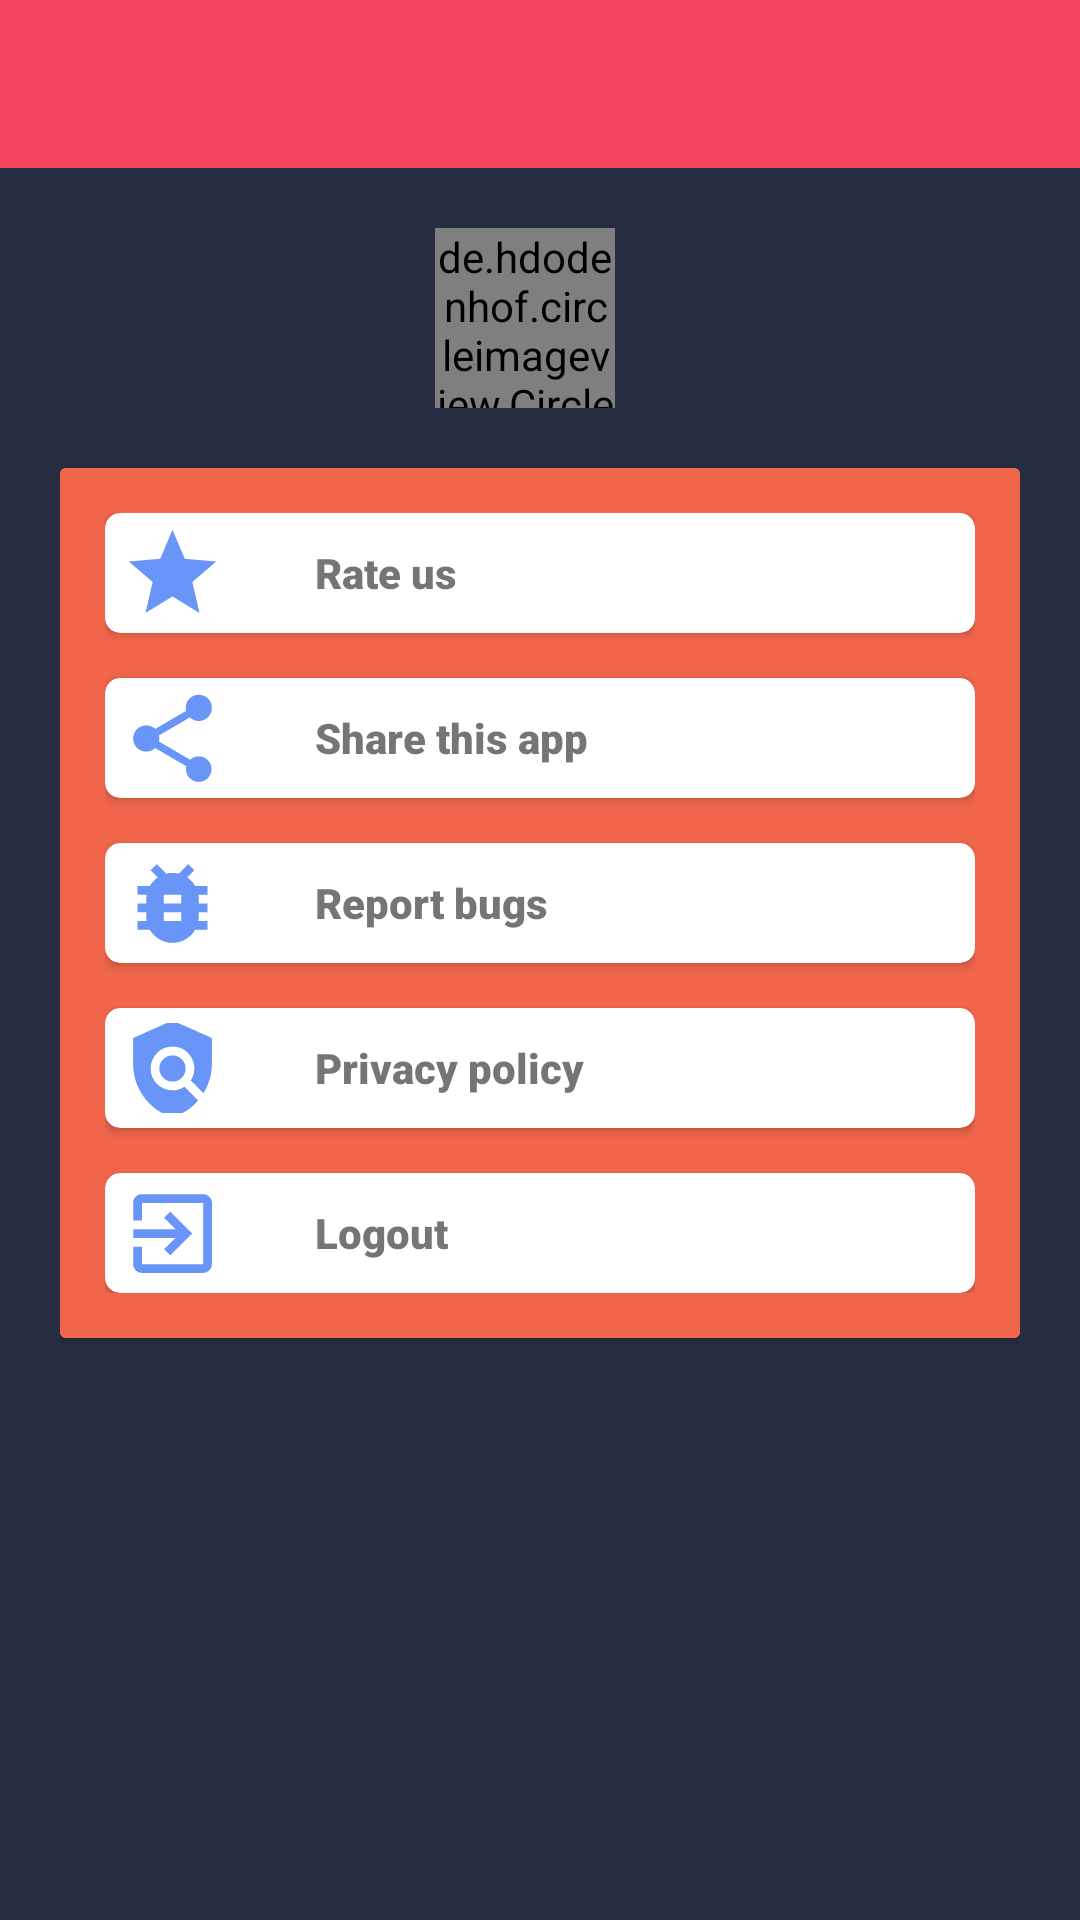

Write the Android layout XML for this screen, with the resource values it uses.
<!-- AndroidManifest.xml: application theme AppTheme -->
<!-- res/layout/activity_account_details.xml -->
<?xml version="1.0" encoding="utf-8"?>
<LinearLayout xmlns:android="http://schemas.android.com/apk/res/android"
    xmlns:app="http://schemas.android.com/apk/res-auto"
    xmlns:tools="http://schemas.android.com/tools"
    android:layout_width="match_parent"
    android:layout_height="match_parent"

    android:background="@color/loginBack"
    android:orientation="vertical"
    android:gravity="center_horizontal">
    
    <androidx.appcompat.widget.Toolbar
        android:id="@+id/toolbar"
        android:layout_width="match_parent"
        android:layout_height="?attr/actionBarSize"
        android:background="@color/colorPrimary"
        android:theme="@style/ThemeOverlay.AppCompat.Dark.ActionBar"
        ></androidx.appcompat.widget.Toolbar>
    
    <Space
        android:layout_width="wrap_content"
        android:layout_height="20dp" />

    <LinearLayout
        android:layout_width="wrap_content"
        android:layout_height="wrap_content"
        android:gravity="center">

        <de.hdodenhof.circleimageview.CircleImageView
            android:layout_width="60dp"
            android:layout_height="60dp"
            android:id="@+id/dp"
            android:src="@drawable/ic_account_circle_blue_24dp"
             />

        <Space
            android:layout_width="10dp"
            android:layout_height="wrap_content" />

        <TextView
            android:layout_width="wrap_content"
            android:layout_height="wrap_content"
            android:textSize="20dp"
            android:id="@+id/name"
            android:textStyle="bold"
            android:textColor="@color/colorAccentDark"
            android:gravity="center"
            android:layout_gravity="center"/>

    </LinearLayout>

    <Space
        android:layout_width="wrap_content"
        android:layout_height="20dp" />



    <LinearLayout
        android:layout_width="fill_parent"
        android:layout_height="fill_parent"
        android:paddingHorizontal="20dp"
        android:orientation="vertical">

        <androidx.cardview.widget.CardView
            android:layout_width="match_parent"
            android:layout_height="wrap_content">

            <LinearLayout
                android:layout_width="match_parent"
                android:layout_height="match_parent"
                android:orientation="vertical"
                android:paddingVertical="15dp"
                android:paddingHorizontal="15dp"
                android:background="@color/colorAccentDark">



                <androidx.cardview.widget.CardView
                    android:layout_width="fill_parent"
                    android:layout_height="40dp"
                    android:background="@color/colorAccent"
                    app:cardCornerRadius="5dp"
                    android:id="@+id/rate">


                    <LinearLayout
                        android:layout_width="match_parent"
                        android:layout_height="match_parent"
                        android:orientation="horizontal"
                        android:gravity="center_vertical"
                        android:padding="5dp">


                        <LinearLayout
                            android:layout_width="35dp"
                            android:layout_height="35dp"
                            android:background="@drawable/ic_baseline_star_blue_24"
                            ></LinearLayout>
                        <LinearLayout
                            android:layout_width="160dp"
                            android:layout_height="40dp"
                            android:gravity="center_vertical"
                            android:paddingHorizontal="30dp"
                            >

                            <TextView
                                android:layout_width="wrap_content"
                                android:layout_height="wrap_content"
                                android:text="Rate us"
                                android:textStyle="bold"
                                app:fontFamily="sans-serif-black" />

                        </LinearLayout>
                    </LinearLayout>

                </androidx.cardview.widget.CardView>



                <Space
                    android:layout_width="match_parent"
                    android:layout_height="15dp" />




                <androidx.cardview.widget.CardView
                    android:layout_width="fill_parent"
                    android:layout_height="40dp"
                    android:background="@color/colorAccent"
                    app:cardCornerRadius="5dp"
                    android:id="@+id/share">


                    <LinearLayout
                        android:layout_width="match_parent"
                        android:layout_height="match_parent"
                        android:orientation="horizontal"
                        android:gravity="center_vertical"
                        android:padding="5dp">


                        <LinearLayout
                            android:layout_width="35dp"
                            android:layout_height="35dp"
                            android:background="@drawable/ic_baseline_share_24"
                            ></LinearLayout>
                        <LinearLayout
                            android:layout_width="160dp"
                            android:layout_height="40dp"
                            android:gravity="center_vertical"
                            android:paddingHorizontal="30dp"
                            >

                            <TextView
                                android:layout_width="wrap_content"
                                android:layout_height="wrap_content"
                                android:text="Share this app"
                                android:textStyle="bold"
                                app:fontFamily="sans-serif-black" />

                        </LinearLayout>
                    </LinearLayout>

                </androidx.cardview.widget.CardView>



                <Space
                    android:layout_width="match_parent"
                    android:layout_height="15dp" />




                <androidx.cardview.widget.CardView
                    android:layout_width="fill_parent"
                    android:layout_height="40dp"
                    android:background="@color/colorAccent"
                    app:cardCornerRadius="5dp"
                    android:id="@+id/bugs">


                    <LinearLayout
                        android:layout_width="match_parent"
                        android:layout_height="match_parent"
                        android:orientation="horizontal"
                        android:gravity="center_vertical"
                        android:padding="5dp">


                        <LinearLayout
                            android:layout_width="35dp"
                            android:layout_height="35dp"
                            android:background="@drawable/ic_baseline_bug_report_24"
                            ></LinearLayout>
                        <LinearLayout
                            android:layout_width="wrap_content"
                            android:layout_height="40dp"
                            android:gravity="center_vertical"
                            android:paddingHorizontal="30dp"
                            >

                            <TextView
                                android:layout_width="wrap_content"
                                android:layout_height="wrap_content"
                                android:text="Report bugs"
                                android:textStyle="bold"
                                app:fontFamily="sans-serif-black" />

                            <Space
                                android:layout_width="match_parent"
                                android:layout_height="15dp" />

                        </LinearLayout>
                    </LinearLayout>

                </androidx.cardview.widget.CardView>
                <Space
                    android:layout_width="match_parent"
                    android:layout_height="15dp" />



                <androidx.cardview.widget.CardView
                    android:layout_width="fill_parent"
                    android:layout_height="40dp"
                    android:background="@color/colorAccent"
                    app:cardCornerRadius="5dp"
                    android:id="@+id/policy">


                    <LinearLayout
                        android:layout_width="match_parent"
                        android:layout_height="match_parent"
                        android:orientation="horizontal"
                        android:gravity="center_vertical"
                        android:padding="5dp">


                        <LinearLayout
                            android:layout_width="35dp"
                            android:layout_height="35dp"
                            android:background="@drawable/ic_baseline_policy_24"
                            ></LinearLayout>
                        <LinearLayout
                            android:layout_width="160dp"
                            android:layout_height="40dp"
                            android:gravity="center_vertical"
                            android:paddingHorizontal="30dp"
                            >

                            <TextView
                                android:layout_width="wrap_content"
                                android:layout_height="wrap_content"
                                android:text="Privacy policy"
                                android:textStyle="bold"
                                app:fontFamily="sans-serif-black" />

                        </LinearLayout>
                    </LinearLayout>

                </androidx.cardview.widget.CardView>



                <Space
                    android:layout_width="match_parent"
                    android:layout_height="15dp" />





                <androidx.cardview.widget.CardView
                    android:layout_width="fill_parent"
                    android:layout_height="40dp"
                    android:background="@color/colorAccent"
                    app:cardCornerRadius="5dp"
                    android:id="@+id/logout">


                    <LinearLayout
                        android:layout_width="match_parent"
                        android:layout_height="match_parent"
                        android:orientation="horizontal"
                        android:gravity="center_vertical"
                        android:padding="5dp">


                        <LinearLayout
                            android:layout_width="35dp"
                            android:layout_height="35dp"
                            android:background="@drawable/ic_baseline_exit_to_app_24"
                            ></LinearLayout>
                        <LinearLayout
                            android:layout_width="160dp"
                            android:layout_height="40dp"
                            android:gravity="center_vertical"
                            android:paddingHorizontal="30dp"
                            >

                            <TextView
                                android:layout_width="wrap_content"
                                android:layout_height="wrap_content"
                                android:text="Logout"
                                android:textStyle="bold"
                                app:fontFamily="sans-serif-black" />

                        </LinearLayout>
                    </LinearLayout>

                </androidx.cardview.widget.CardView>



            </LinearLayout>
        </androidx.cardview.widget.CardView>
    </LinearLayout>



</LinearLayout>
<!-- resources referenced by this layout -->
<resources>
  <color name="colorAccent">#3E6BF3</color>
  <color name="colorAccentDark">#F1664B</color>
  <color name="colorPrimary">#F3435F</color>
  <color name="loginBack">#272D41</color>
  <!-- drawable ic_account_circle_blue_24dp (drawable) -->
  <vector android:height="24dp" android:tint="#6994F8"
      android:viewportHeight="24" android:viewportWidth="24"
      android:width="24dp" xmlns:android="http://schemas.android.com/apk/res/android">
      <path android:fillColor="@android:color/white" android:pathData="M12,2C6.48,2 2,6.48 2,12s4.48,10 10,10 10,-4.48 10,-10S17.52,2 12,2zM12,5c1.66,0 3,1.34 3,3s-1.34,3 -3,3 -3,-1.34 -3,-3 1.34,-3 3,-3zM12,19.2c-2.5,0 -4.71,-1.28 -6,-3.22 0.03,-1.99 4,-3.08 6,-3.08 1.99,0 5.97,1.09 6,3.08 -1.29,1.94 -3.5,3.22 -6,3.22z"/>
  </vector>
  <!-- drawable ic_baseline_exit_to_app_24 (drawable) -->
  <vector android:height="24dp" android:tint="#6994F8"
      android:viewportHeight="24" android:viewportWidth="24"
      android:width="24dp" xmlns:android="http://schemas.android.com/apk/res/android">
      <path android:fillColor="@android:color/white" android:pathData="M10.09,15.59L11.5,17l5,-5 -5,-5 -1.41,1.41L12.67,11H3v2h9.67l-2.58,2.59zM19,3H5c-1.11,0 -2,0.9 -2,2v4h2V5h14v14H5v-4H3v4c0,1.1 0.89,2 2,2h14c1.1,0 2,-0.9 2,-2V5c0,-1.1 -0.9,-2 -2,-2z"/>
  </vector>
  <!-- drawable ic_baseline_policy_24 (drawable) -->
  <vector android:height="24dp" android:tint="#6994F8"
      android:viewportHeight="24" android:viewportWidth="24"
      android:width="24dp" xmlns:android="http://schemas.android.com/apk/res/android">
      <path android:fillColor="@android:color/white" android:pathData="M21,5l-9,-4L3,5v6c0,5.55 3.84,10.74 9,12c2.3,-0.56 4.33,-1.9 5.88,-3.71l-3.12,-3.12c-1.94,1.29 -4.58,1.07 -6.29,-0.64c-1.95,-1.95 -1.95,-5.12 0,-7.07c1.95,-1.95 5.12,-1.95 7.07,0c1.71,1.71 1.92,4.35 0.64,6.29l2.9,2.9C20.29,15.69 21,13.38 21,11V5z"/>
      <path android:fillColor="@android:color/white" android:pathData="M12,12m-3,0a3,3 0,1 1,6 0a3,3 0,1 1,-6 0"/>
  </vector>
  <!-- drawable ic_baseline_share_24 (drawable) -->
  <vector android:height="24dp" android:tint="#6994F8"
      android:viewportHeight="24" android:viewportWidth="24"
      android:width="24dp" xmlns:android="http://schemas.android.com/apk/res/android">
      <path android:fillColor="@android:color/white" android:pathData="M18,16.08c-0.76,0 -1.44,0.3 -1.96,0.77L8.91,12.7c0.05,-0.23 0.09,-0.46 0.09,-0.7s-0.04,-0.47 -0.09,-0.7l7.05,-4.11c0.54,0.5 1.25,0.81 2.04,0.81 1.66,0 3,-1.34 3,-3s-1.34,-3 -3,-3 -3,1.34 -3,3c0,0.24 0.04,0.47 0.09,0.7L8.04,9.81C7.5,9.31 6.79,9 6,9c-1.66,0 -3,1.34 -3,3s1.34,3 3,3c0.79,0 1.5,-0.31 2.04,-0.81l7.12,4.16c-0.05,0.21 -0.08,0.43 -0.08,0.65 0,1.61 1.31,2.92 2.92,2.92 1.61,0 2.92,-1.31 2.92,-2.92s-1.31,-2.92 -2.92,-2.92z"/>
  </vector>
  <!-- drawable ic_baseline_star_blue_24 (drawable) -->
  <vector android:height="24dp" android:tint="#6994F8"
      android:viewportHeight="24" android:viewportWidth="24"
      android:width="24dp" xmlns:android="http://schemas.android.com/apk/res/android">
      <path android:fillColor="@android:color/white" android:pathData="M12,17.27L18.18,21l-1.64,-7.03L22,9.24l-7.19,-0.61L12,2 9.19,8.63 2,9.24l5.46,4.73L5.82,21z"/>
  </vector>
  <style name="AppTheme" parent="Theme.AppCompat.Light.NoActionBar">
          
          <item name="colorPrimary">@color/colorPrimary</item>
          <item name="colorPrimaryDark">@color/colorPrimaryDark</item>
          <item name="colorAccent">@color/colorAccent</item>
          <item name="android:navigationBarColor">@color/loginBack</item>
      </style>
  <color name="colorPrimaryDark">#FFF3435F</color>
</resources>
